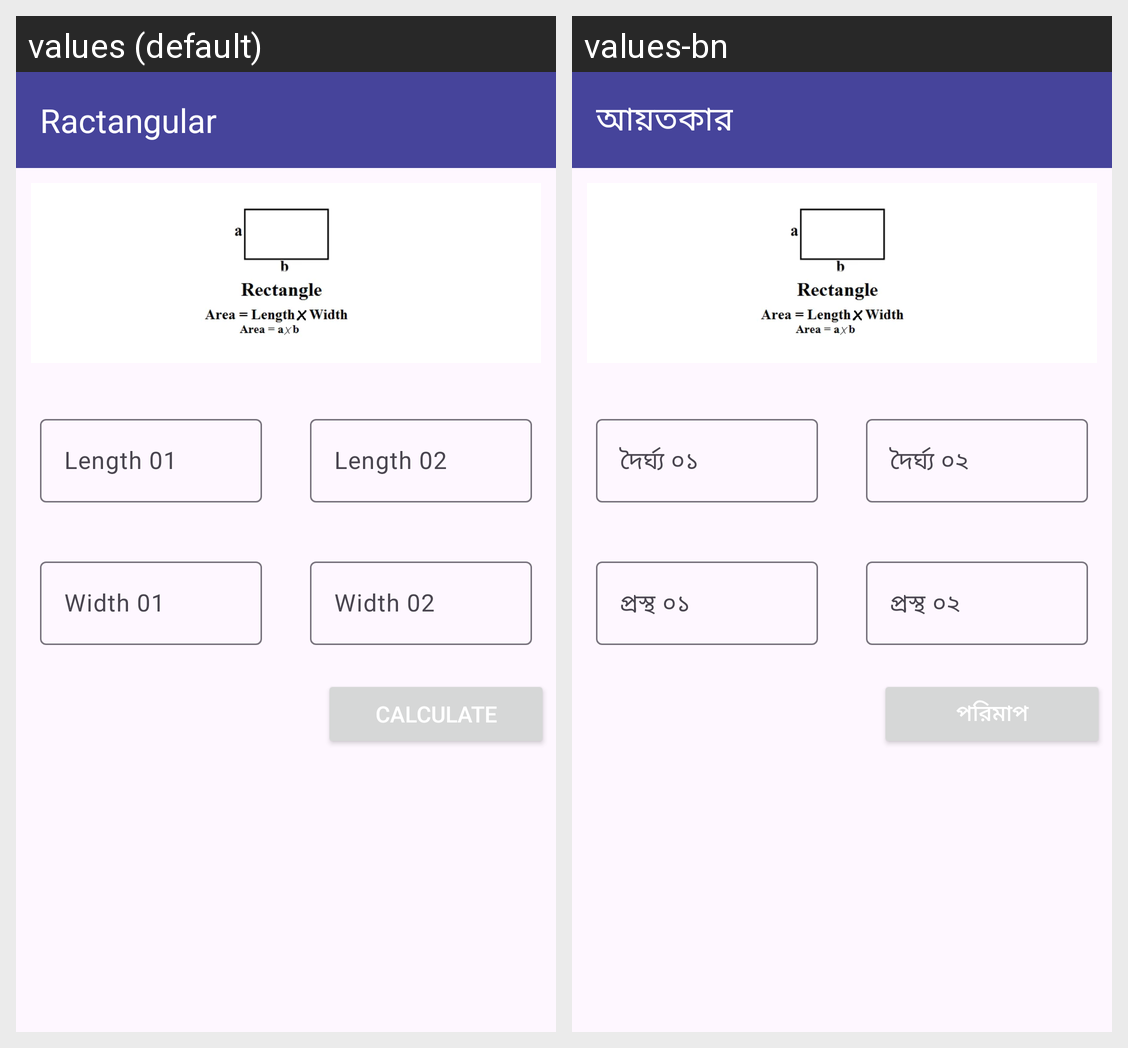

Strings drawn on this Android screen and how each of the app's shown locales translates them:
Android screen res/layout/activity_oblong.xml rendered under 2 locales, left to right: values (default), values-bn. Device: Nexus 5 (rendered at 1080×1920; each locale shown at half size, 540×960, under a caption strip naming it); theme Theme.SotMAsia2024.NoActionBar.
Strings drawn on this screen, with the default value and each locale's value (text and hints the layout hard-codes, and strings that could not be matched under every locale, appear in the picture but are not listed):

oblong
  values: Ractangular
  values-bn: আয়তকার

oblong_Hight1
  values: Length 01
  values-bn: দৈর্ঘ্য ০১

oblong_Hight2
  values: Length 02
  values-bn: দৈর্ঘ্য ০২

oblong_Width1
  values: Width 01
  values-bn: প্রস্থ ০১

oblong_Width2
  values: Width 02
  values-bn: প্রস্থ ০২

calculate
  values: Calculate
  values-bn: পরিমাপ
